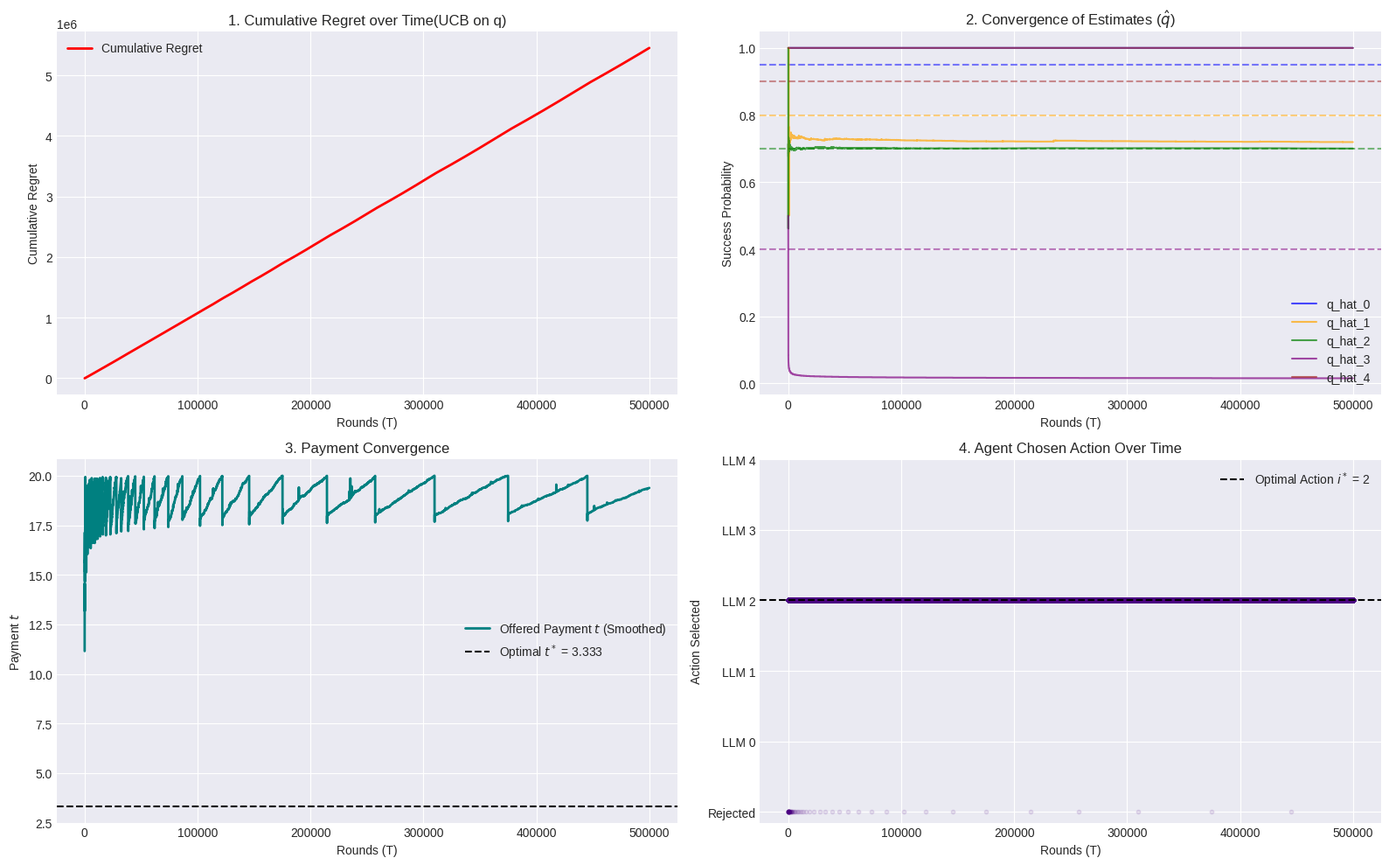

Reproduce this figure in Python.
import numpy as np
import matplotlib.pyplot as plt

# ==========================================
# 1. Environment Setup (From Illustrative Example)
# ==========================================
q_true = np.array([0.95, 0.80, 0.70, 0.40, 0.90])
c = np.array([17.10, 4.00, 1.40, 0.40, 10.80])
R = 20.0
K = len(q_true) # Number of LLMs (actions)

# Theoretical Optimal Values (Calculated Analytically)
optimal_principal_utilities = q_true * R - c
i_star = np.argmax(optimal_principal_utilities) # Should be 2 (LLM 2)
t_star = 3.333 # Calculated analytically from IR/IC constraints
V_star = q_true[i_star] * (R - t_star) # Optimal Expected Principal Utility

# ==========================================
# 2. Initialization for Learning
# ==========================================
T = 500000 # Total number of rounds

# Tracking variables
q_hat = np.ones(K) # Optimistic initialization
N = np.ones(K)     # Start with 1 to avoid division by zero
S = np.ones(K)     # Start with 1 (optimistic)

# History trackers for plotting
history_t = np.zeros(T)
history_i_agent = np.zeros(T)
history_regret = np.zeros(T)
history_q_hat = np.zeros((T, K))

cumulative_regret = 0.0

# ==========================================
# 3. UCB Learning Loop
# ==========================================
for round_num in range(1, T + 1):

    # Step 2: Construct optimistic estimates (UCB)
    q_ucb = q_hat + np.sqrt((2 * np.log(round_num)) / N)
    q_ucb = np.clip(q_ucb, 0.001, 1.0) # Clip between >0 and 1 for validity

    # Step 3: Select optimistic best action
    i_hat = np.argmax(q_ucb * R - c)

    # Step 4: Compute payment using q_ucb (IR and IC constraints)
    t_candidates = [c[i_hat] / q_ucb[i_hat]] # Start with IR constraint

    # Add IC constraints for all j where q_ucb[j] < q_ucb[i_hat]
    for j in range(K):
        if q_ucb[j] < q_ucb[i_hat]:
            t_candidates.append((c[i_hat] - c[j]) / (q_ucb[i_hat] - q_ucb[j]))

    # Optimal optimistic payment
    t = max(t_candidates)
    if t > R:
        t = R # Feasibility constraint

    # Step 5 & 6: Offer payment, Agent selects actual action
    # Agent knows true q and c, maximizes its own utility
    agent_utilities = q_true * t - c
    i_agent = np.argmax(agent_utilities)

    # Check if agent's IR is satisfied (utility >= 0)
    if agent_utilities[i_agent] < 0:
        i_agent = -1 # Agent rejects the contract
        success = False
        actual_principal_utility = 0
    else:
        # Step 7: Observe outcome (Bernoulli trial based on true q)
        success = np.random.rand() < q_true[i_agent]
        actual_principal_utility = (R - t) if success else 0

    # Step 8: Update estimates
    # The principal infers the agent took the intended action (i_hat)
    # because the payment was designed to make i_hat Incentive Compatible under q_ucb.
    N[i_hat] += 1
    S[i_hat] += 1 if success else 0
    q_hat[i_hat] = S[i_hat] / N[i_hat]

    # Calculate Regret
    # Regret is difference between theoretical optimal utility and actual expected utility
    if i_agent != -1:
        expected_utility_this_round = q_true[i_agent] * (R - t)
    else:
        expected_utility_this_round = 0

    regret_this_round = V_star - expected_utility_this_round
    cumulative_regret += regret_this_round

    # Record history
    history_t[round_num - 1] = t
    history_i_agent[round_num - 1] = i_agent
    history_regret[round_num - 1] = cumulative_regret
    history_q_hat[round_num - 1, :] = q_hat.copy()

# ==========================================
# 4. Plotting the Results
# ==========================================
plt.figure(figsize=(16, 10))
plt.style.use('seaborn-v0_8-darkgrid')

# Graph 1: Cumulative Regret
plt.subplot(2, 2, 1)
plt.plot(history_regret, label='Cumulative Regret', color='red', linewidth=2)
plt.title('1. Cumulative Regret over Time(UCB on q)')
plt.xlabel('Rounds (T)')
plt.ylabel('Cumulative Regret')
plt.legend()

# Graph 2: Convergence of Estimates (q_hat to True q)
plt.subplot(2, 2, 2)
colors = ['blue', 'orange', 'green', 'purple', 'brown']
for i in range(K):
    plt.plot(history_q_hat[:, i], label=f'q_hat_{i}', color=colors[i], alpha=0.7)
    plt.axhline(y=q_true[i], color=colors[i], linestyle='--', alpha=0.5)
plt.title('2. Convergence of Estimates ($\hat{q}$)')
plt.xlabel('Rounds (T)')
plt.ylabel('Success Probability')
plt.legend(loc='lower right')

# Graph 3: Payment convergence
plt.subplot(2, 2, 3)
# Use a rolling average to smooth the payment plot
rolling_window = 50
rolling_t = np.convolve(history_t, np.ones(rolling_window)/rolling_window, mode='valid')
plt.plot(range(rolling_window-1, T), rolling_t, label='Offered Payment $t$ (Smoothed)', color='teal', linewidth=2)
plt.axhline(y=t_star, color='black', linestyle='--', label=f'Optimal $t^*$ = {t_star}')
plt.title('3. Payment Convergence')
plt.xlabel('Rounds (T)')
plt.ylabel('Payment $t$')
plt.legend()

# Graph 4: Induced Action Frequency
plt.subplot(2, 2, 4)
plt.scatter(range(T), history_i_agent, alpha=0.1, s=10, color='indigo')
plt.axhline(y=i_star, color='black', linestyle='--', label=f'Optimal Action $i^*$ = {i_star}')
plt.yticks(range(-1, K), ['Rejected'] + [f'LLM {i}' for i in range(K)])
plt.title('4. Agent Chosen Action Over Time')
plt.xlabel('Rounds (T)')
plt.ylabel('Action Selected')
plt.legend()

plt.tight_layout()
plt.show()

print(f"Final Estimated q: {np.round(q_hat, 3)}")
print(f"True q:            {q_true}")
